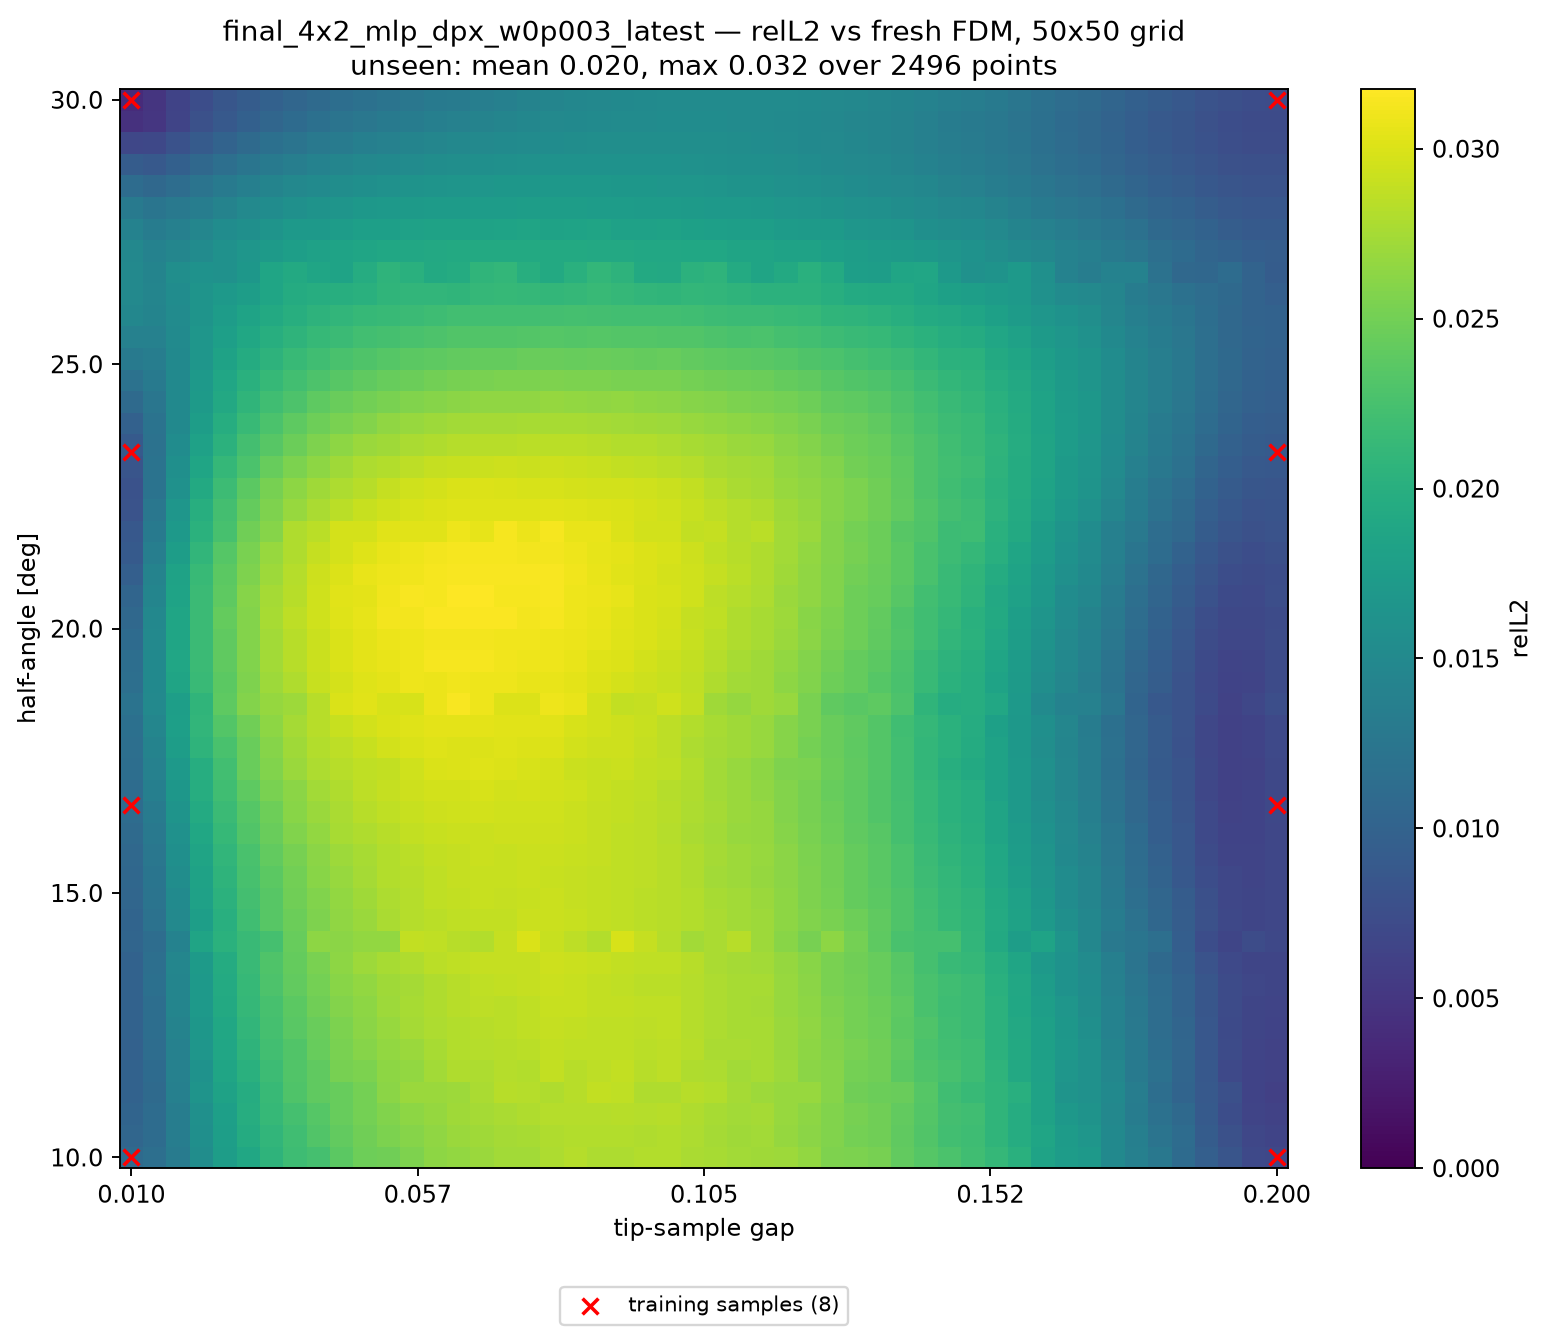

Values plotted in this chart, from the file beside it:
alpha_deg, apex_y, gap, relL2, seen, dist_to_nearest_train
10, 0.41, 0.01000, 1.097892e-02, 1, 0.00000
10, 0.4139, 0.01388, 1.156301e-02, 0, 0.02041
10, 0.4178, 0.01776, 1.321491e-02, 0, 0.04082
10, 0.4216, 0.02163, 1.561925e-02, 0, 0.06122
10, 0.4255, 0.02551, 1.770227e-02, 0, 0.08163
10, 0.4294, 0.02939, 1.887206e-02, 0, 0.102
10, 0.4333, 0.03327, 2.060742e-02, 0, 0.1225
10, 0.4371, 0.03714, 2.186763e-02, 0, 0.1429
10, 0.441, 0.04102, 2.238438e-02, 0, 0.1633
10, 0.4449, 0.04490, 2.379823e-02, 0, 0.1837
10, 0.4488, 0.04878, 2.469802e-02, 0, 0.2041
10, 0.4526, 0.05265, 2.490027e-02, 0, 0.2245
10, 0.4565, 0.05653, 2.567108e-02, 0, 0.2449
10, 0.4604, 0.06041, 2.640166e-02, 0, 0.2653
10, 0.4643, 0.06429, 2.659575e-02, 0, 0.2857
10, 0.4682, 0.06816, 2.700079e-02, 0, 0.3061
10, 0.472, 0.07204, 2.735921e-02, 0, 0.3265
10, 0.4759, 0.07592, 2.732704e-02, 0, 0.3469
10, 0.4798, 0.07980, 2.778807e-02, 0, 0.3674
10, 0.4837, 0.08367, 2.816799e-02, 0, 0.3878
10, 0.4875, 0.08755, 2.785557e-02, 0, 0.4082
10, 0.4914, 0.09143, 2.786152e-02, 0, 0.4286
10, 0.4953, 0.09531, 2.814606e-02, 0, 0.449
10, 0.4992, 0.09918, 2.806490e-02, 0, 0.4694
10, 0.5031, 0.1031, 2.774947e-02, 0, 0.4898
10, 0.5069, 0.1069, 2.763918e-02, 0, 0.4898
10, 0.5108, 0.1108, 2.736412e-02, 0, 0.4694
10, 0.5147, 0.1147, 2.723855e-02, 0, 0.449
10, 0.5186, 0.1186, 2.705297e-02, 0, 0.4286
10, 0.5224, 0.1225, 2.658792e-02, 0, 0.4082
10, 0.5263, 0.1263, 2.565509e-02, 0, 0.3878
10, 0.5302, 0.1302, 2.552685e-02, 0, 0.3674
10, 0.5341, 0.1341, 2.528400e-02, 0, 0.3469
10, 0.538, 0.138, 2.410001e-02, 0, 0.3265
10, 0.5418, 0.1418, 2.339529e-02, 0, 0.3061
10, 0.5457, 0.1457, 2.273873e-02, 0, 0.2857
10, 0.5496, 0.1496, 2.199823e-02, 0, 0.2653
10, 0.5535, 0.1535, 2.118552e-02, 0, 0.2449
10, 0.5574, 0.1573, 2.011529e-02, 0, 0.2245
10, 0.5612, 0.1612, 1.845291e-02, 0, 0.2041
10, 0.5651, 0.1651, 1.757289e-02, 0, 0.1837
10, 0.569, 0.169, 1.709743e-02, 0, 0.1633
10, 0.5729, 0.1729, 1.506380e-02, 0, 0.1429
10, 0.5767, 0.1767, 1.388260e-02, 0, 0.1225
10, 0.5806, 0.1806, 1.267138e-02, 0, 0.102
10, 0.5845, 0.1845, 1.110208e-02, 0, 0.08163
10, 0.5884, 0.1884, 9.667810e-03, 0, 0.06122
10, 0.5922, 0.1922, 8.346913e-03, 0, 0.04082
10, 0.5961, 0.1961, 6.960749e-03, 0, 0.02041
10, 0.6, 0.2, 6.922690e-03, 1, 0.00000
10.41, 0.41, 0.01000, 1.054022e-02, 0, 0.02041
10.41, 0.4139, 0.01388, 1.126954e-02, 0, 0.02886
10.41, 0.4178, 0.01776, 1.348931e-02, 0, 0.04563
10.41, 0.4216, 0.02163, 1.579548e-02, 0, 0.06454
10.41, 0.4255, 0.02551, 1.775759e-02, 0, 0.08415
10.41, 0.4294, 0.02939, 1.955008e-02, 0, 0.1041
10.41, 0.4333, 0.03327, 2.089612e-02, 0, 0.1241
10.41, 0.4371, 0.03714, 2.207987e-02, 0, 0.1443
10.41, 0.441, 0.04102, 2.307417e-02, 0, 0.1645
10.41, 0.4449, 0.04490, 2.414431e-02, 0, 0.1848
... 2,440 more rows
